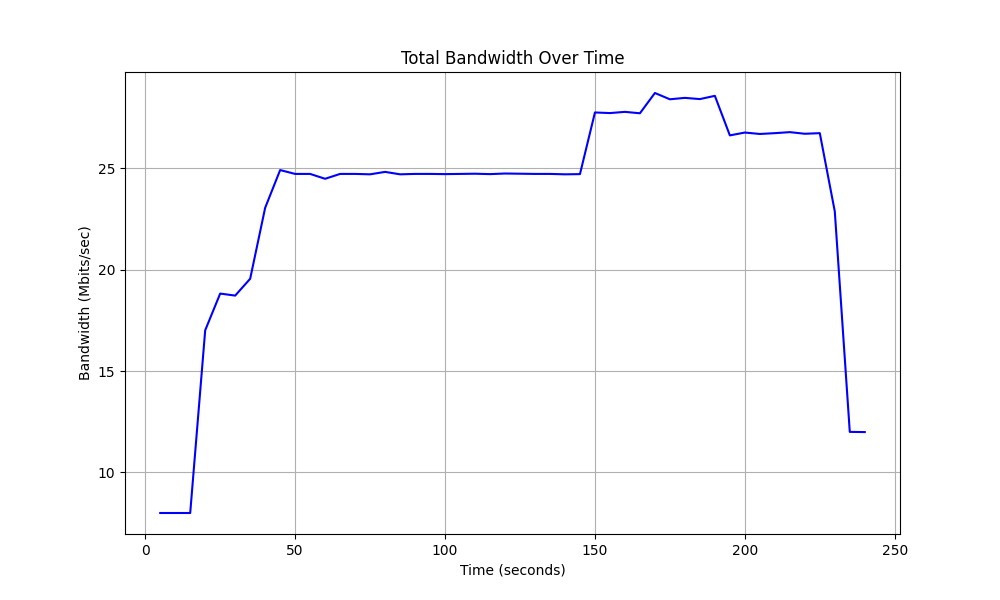

The file beside this chart, header and first rows:
Time, Total Bandwidth
5.0, 8.0
10.0, 8.0
15.0, 8.0
20.0, 17.01
25.0, 18.82
30.0, 18.72
35.0, 19.55
40.0, 23.05
45.0, 24.91
50.0, 24.72
55.0, 24.72
60.0, 24.48
65.0, 24.72
70.0, 24.72
75.0, 24.7
80.0, 24.82
85.0, 24.7
90.0, 24.72
95.0, 24.72
100.0, 24.71
105.0, 24.72
110.0, 24.73
115.0, 24.71
120.0, 24.74
125.0, 24.73
130.0, 24.72
135.0, 24.72
140.0, 24.7
145.0, 24.71
150.0, 27.75
155.0, 27.72
160.0, 27.78
165.0, 27.71
170.0, 28.71
175.0, 28.4
180.0, 28.47
185.0, 28.41
190.0, 28.57
195.0, 26.62
200.0, 26.76
205.0, 26.69
210.0, 26.73
215.0, 26.78
220.0, 26.7
225.0, 26.73
230.0, 22.87
235.0, 12.0
240.0, 11.99
